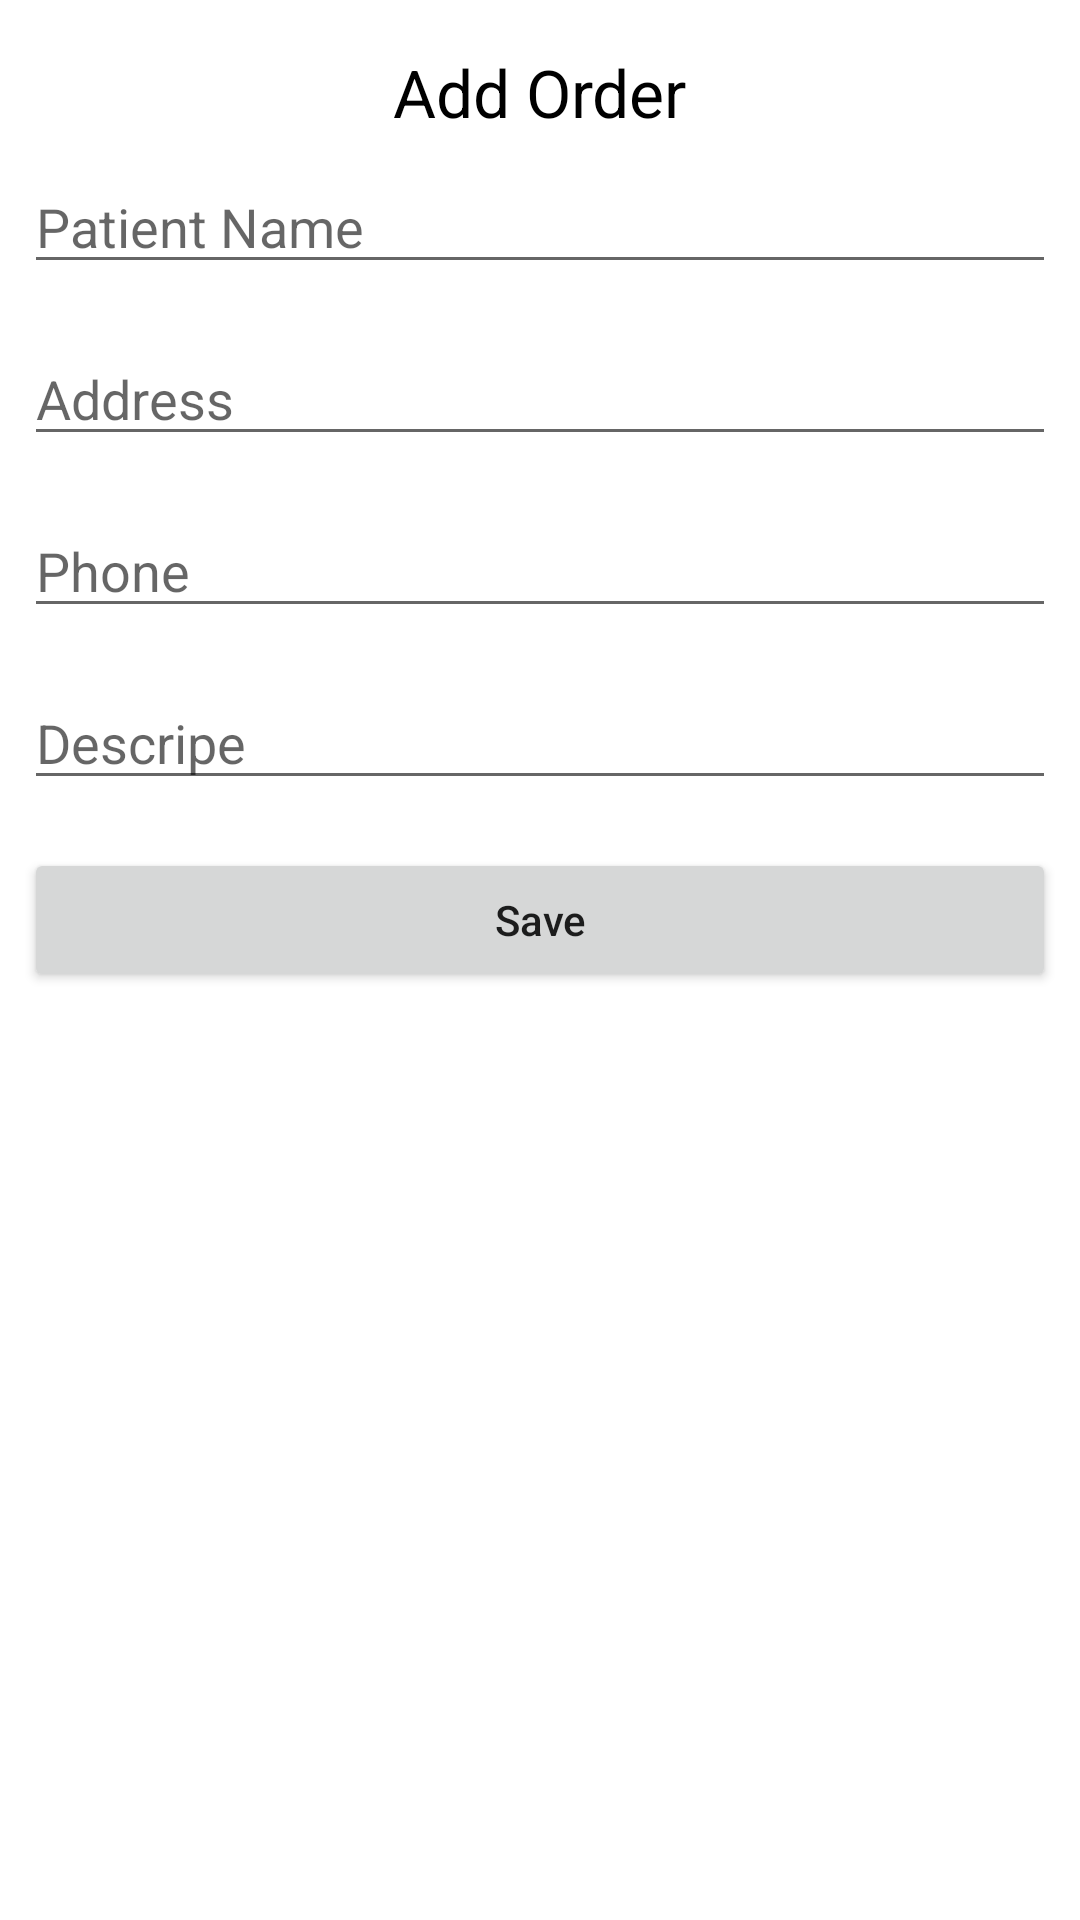

Reconstruct the res/layout file that produces this screen, plus the resources it refers to.
<!-- AndroidManifest.xml: application theme Theme.MedicalApplication -->
<!-- res/layout/activity_add_update_order.xml -->
<?xml version="1.0" encoding="utf-8"?>
<ScrollView
    xmlns:android="http://schemas.android.com/apk/res/android"
    xmlns:app="http://schemas.android.com/apk/res-auto"
    xmlns:tools="http://schemas.android.com/tools"
    android:layout_width="match_parent"
    android:layout_height="match_parent"
    tools:context=".AddUpdateOrderActivity">
    <LinearLayout
        android:orientation="vertical"
        android:layout_width="match_parent"
        android:layout_height="match_parent">

        <TextView
            android:text="Add Order"
            android:id="@+id/page_title"
            android:layout_gravity="center_horizontal"
            android:textColor="@color/black"
            android:textSize="22sp"
            android:layout_marginTop="16dp"
            android:layout_width="wrap_content"
            android:layout_height="wrap_content">

        </TextView>

        <ImageView
            android:visibility="gone"
            android:src="@drawable/ic_baseline_add_photo_alternate_24"
            android:layout_margin="16dp"
            android:id="@+id/image"
            android:layout_width="match_parent"
            android:layout_height="200dp">

        </ImageView>
        <EditText
            android:layout_margin="8dp"
            android:id="@+id/name"
            android:hint="Patient Name"
            android:layout_width="match_parent"
            android:layout_height="wrap_content">

        </EditText>

        <EditText
            android:layout_margin="8dp"
            android:id="@+id/address"
            android:hint="Address"
            android:layout_width="match_parent"
            android:layout_height="wrap_content">

        </EditText>

        <EditText
            android:layout_margin="8dp"
            android:id="@+id/phone"
            android:hint="Phone"
            android:layout_width="match_parent"
            android:layout_height="wrap_content">

        </EditText>

        <EditText
            android:layout_margin="8dp"
            android:id="@+id/descripe"
            android:hint="Descripe"
            android:layout_width="match_parent"
            android:layout_height="wrap_content">

        </EditText>

        <Button
            android:text="Save"
            android:id="@+id/save"
            android:textAllCaps="false"
            android:layout_margin="8dp"
            android:layout_width="match_parent"
            android:layout_height="wrap_content">

        </Button>

    </LinearLayout>

</ScrollView>
<!-- resources referenced by this layout -->
<resources>
  <style name="Theme.MedicalApplication" parent="Theme.MaterialComponents.DayNight.DarkActionBar">
          
          <item name="colorPrimary">@color/purple_500</item>
          <item name="colorPrimaryVariant">@color/purple_700</item>
          <item name="colorOnPrimary">@color/white</item>
          
          <item name="colorSecondary">@color/teal_200</item>
          <item name="colorSecondaryVariant">@color/teal_700</item>
          <item name="colorOnSecondary">@color/black</item>
          
          <item name="android:statusBarColor">?attr/colorPrimaryVariant</item>
          
      </style>
  <!-- not gathered from this repository: default colours our renderer supplied (Android Studio template values) -->
  <color name="purple_500">#FF6200EE</color>
  <color name="purple_700">#FF3700B3</color>
  <color name="teal_200">#FF03DAC5</color>
  <color name="teal_700">#FF018786</color>
  <color name="black">#FF000000</color>
  <color name="white">#FFFFFFFF</color>
</resources>
